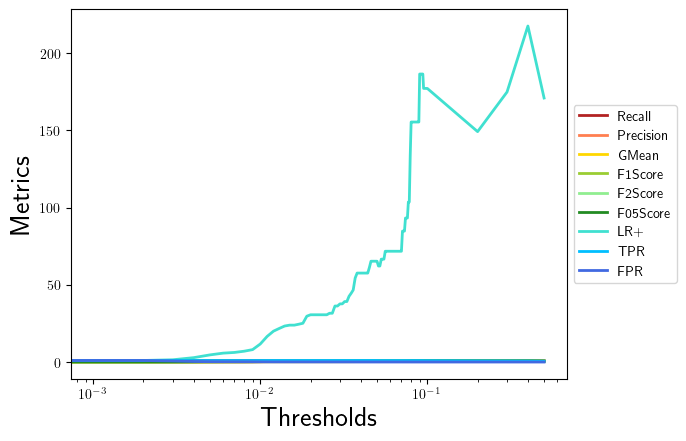

Source data for this figure (header and first rows):
, 0.0, 0.001, 0.002, 0.003, 0.004, 0.005, 0.006, 0.007, 0.008, 0.009, 0.01, 0.011, 0.012, 0.013, 0.014, 0.015, 0.016, 0.017, 0.018, 0.019, 0.02, 0.021, 0.022
Recall, 1.0, 1.0, 1.0, 1.0, 1.0, 1.0, 1.0, 1.0, 1.0, 1.0, 1.0, 1.0, 1.0, 1.0, 1.0, 1.0, 1.0, 1.0, 1.0, 1.0, 1.0, 1.0, 1.0
Precision, 0.021, 0.021, 0.02115, 0.0303, 0.05738, 0.09013, 0.1099, 0.1173, 0.1304, 0.1469, 0.2, 0.2625, 0.3, 0.3182, 0.3333, 0.3387, 0.3387, 0.3443, 0.35, 0.3889, 0.3962, 0.3962, 0.3962
GMean, 0.0, 0.0, 0.03208, 0.03858, 0.05384, 0.06868, 0.0767, 0.07956, 0.08452, 0.09054, 0.1091, 0.1302, 0.1429, 0.1491, 0.1543, 0.1562, 0.1562, 0.1581, 0.1601, 0.1741, 0.1768, 0.1768, 0.1768
F1Score, 0.04114, 0.04114, 0.04142, 0.05882, 0.1085, 0.1654, 0.1981, 0.21, 0.2308, 0.2561, 0.3333, 0.4158, 0.4615, 0.4828, 0.5, 0.506, 0.506, 0.5122, 0.5185, 0.56, 0.5676, 0.5676, 0.5676
F2Score, 0.09686, 0.09686, 0.09749, 0.1351, 0.2333, 0.3312, 0.3818, 0.3992, 0.4286, 0.4626, 0.5556, 0.6402, 0.6818, 0.7, 0.7143, 0.7192, 0.7192, 0.7241, 0.7292, 0.7609, 0.7664, 0.7664, 0.7664
F05Score, 0.02611, 0.02611, 0.0263, 0.03759, 0.07071, 0.1102, 0.1338, 0.1425, 0.1579, 0.1771, 0.2381, 0.3079, 0.3488, 0.3684, 0.3846, 0.3903, 0.3903, 0.3962, 0.4023, 0.443, 0.4506, 0.4506, 0.4506
LR+, 1.0, 1.0, 1.007, 1.457, 2.838, 4.618, 5.759, 6.196, 6.993, 8.025, 11.65, 16.59, 19.98, 21.76, 23.31, 23.88, 23.88, 24.48, 25.1, 29.67, 30.59, 30.59, 30.59
TPR, 1.0, 1.0, 1.0, 1.0, 1.0, 1.0, 1.0, 1.0, 1.0, 1.0, 1.0, 1.0, 1.0, 1.0, 1.0, 1.0, 1.0, 1.0, 1.0, 1.0, 1.0, 1.0, 1.0
FPR, 1.0, 1.0, 0.9928, 0.6864, 0.3524, 0.2165, 0.1736, 0.1614, 0.143, 0.1246, 0.0858, 0.06027, 0.05005, 0.04597, 0.0429, 0.04188, 0.04188, 0.04086, 0.03984, 0.03371, 0.03269, 0.03269, 0.03269
